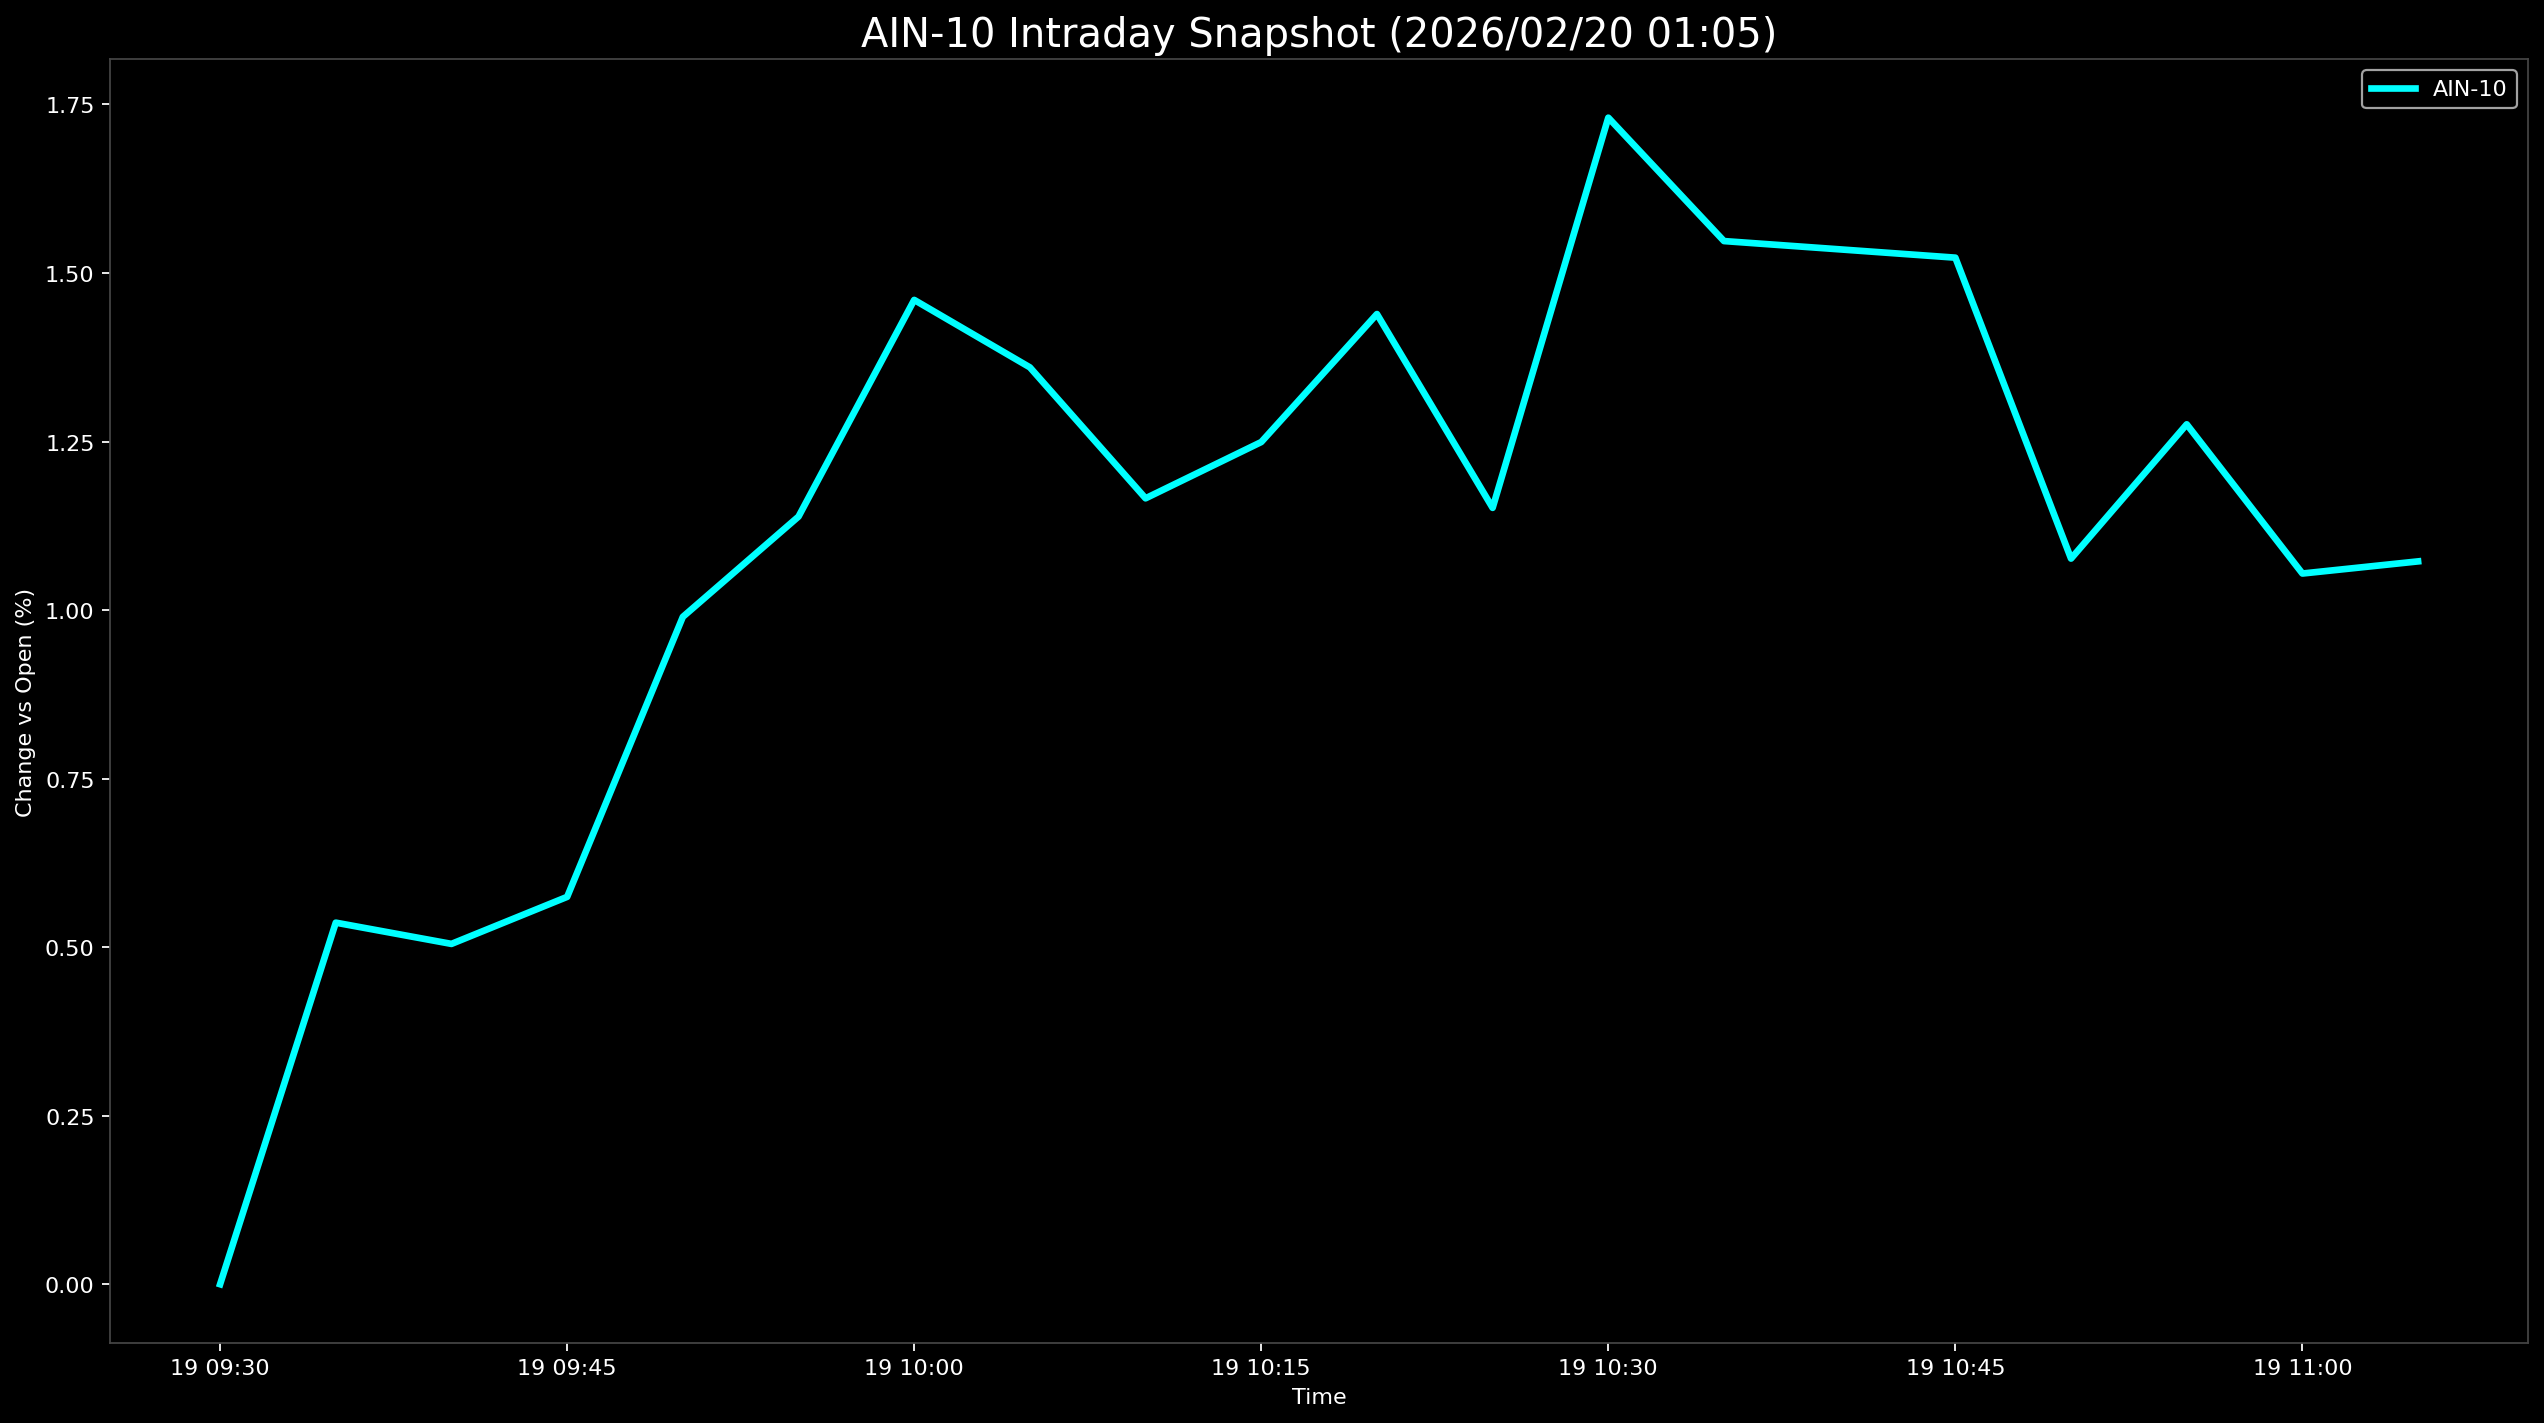

The file beside this chart, header and first rows:
Datetime, AIN-10
2026-02-19 09:30:00, 0.0
2026-02-19 09:35:00, 0.5363
2026-02-19 09:40:00, 0.5048
2026-02-19 09:45:00, 0.5746
2026-02-19 09:50:00, 0.9899
2026-02-19 09:55:00, 1.139
2026-02-19 10:00:00, 1.46
2026-02-19 10:05:00, 1.36
2026-02-19 10:10:00, 1.166
2026-02-19 10:15:00, 1.249
2026-02-19 10:20:00, 1.439
2026-02-19 10:25:00, 1.152
2026-02-19 10:30:00, 1.73
2026-02-19 10:35:00, 1.547
2026-02-19 10:40:00, 1.535
2026-02-19 10:45:00, 1.523
2026-02-19 10:50:00, 1.076
2026-02-19 10:55:00, 1.276
2026-02-19 11:00:00, 1.054
2026-02-19 11:05:00, 1.072
